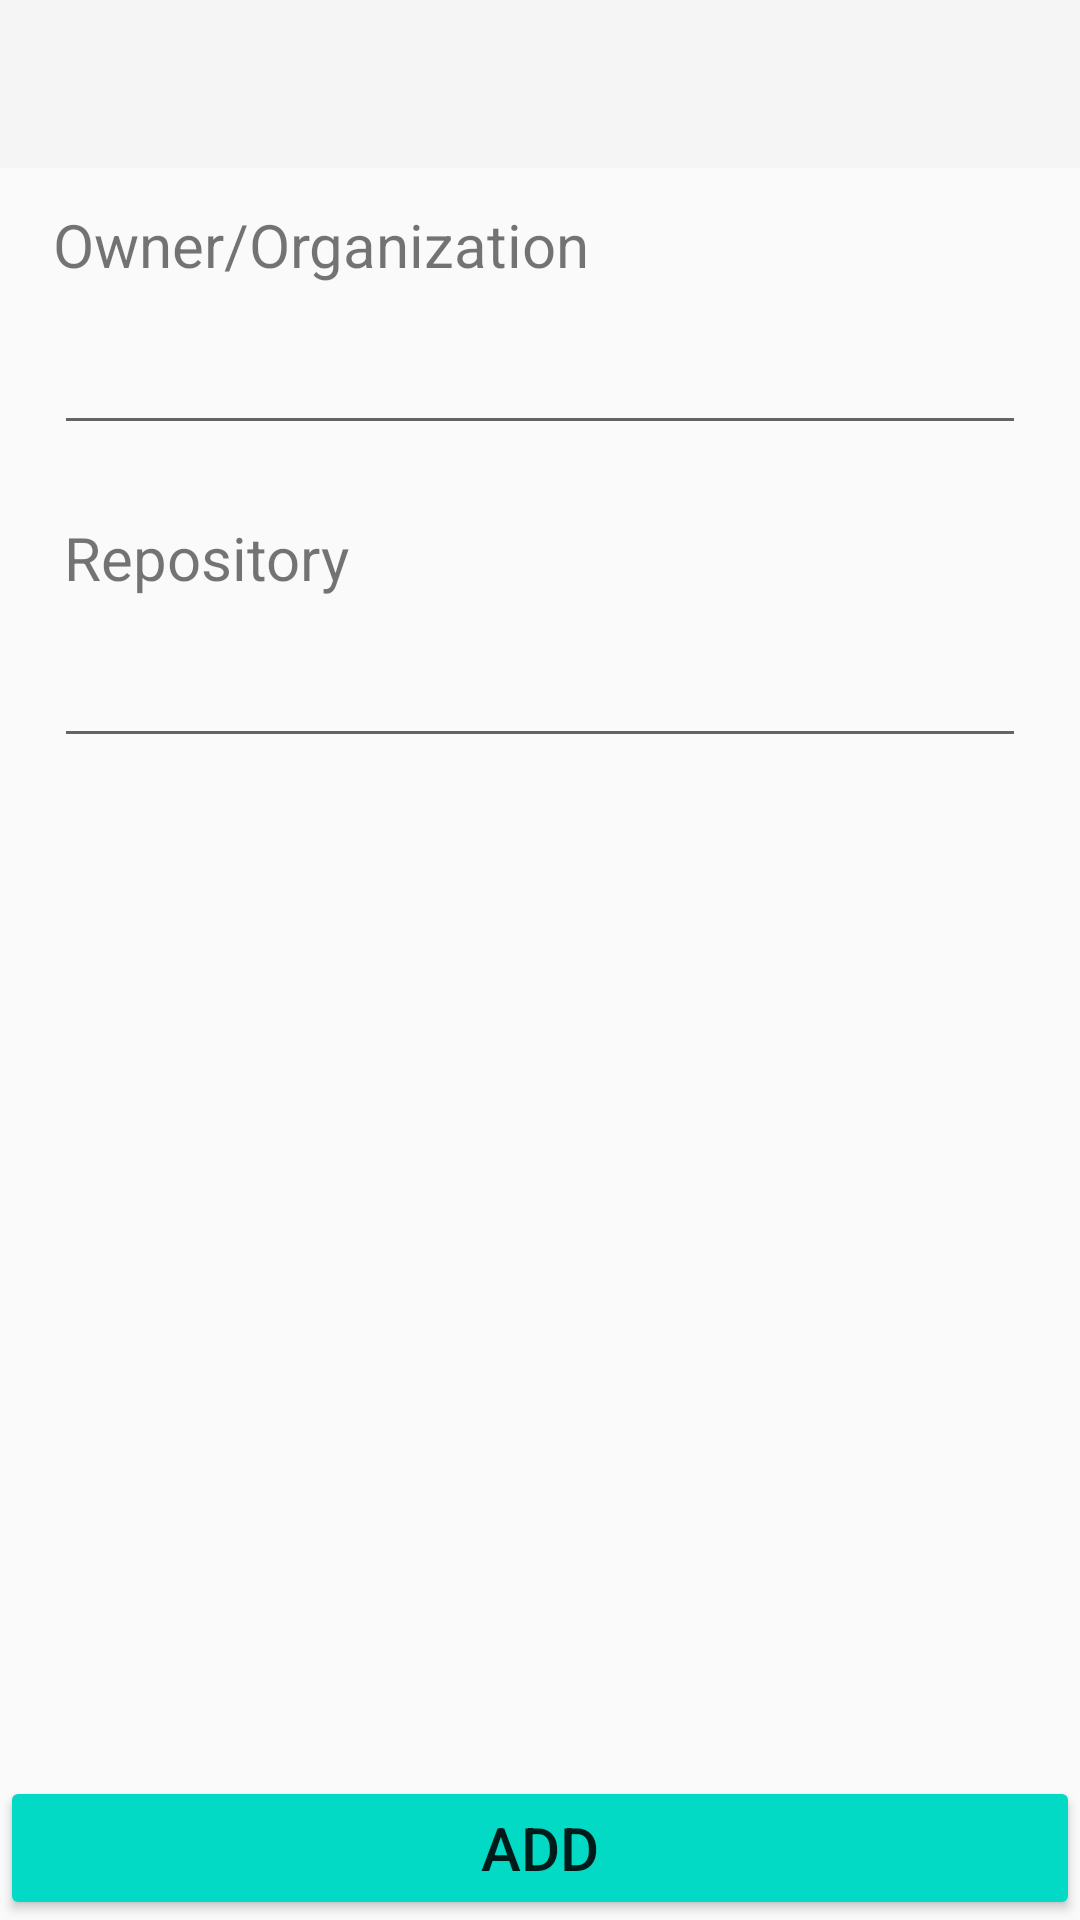

Layout XML and referenced resources for this Android screen:
<!-- AndroidManifest.xml: activity theme Theme.Design.Light.NoActionBar -->
<!-- res/layout/activity_add_repo.xml -->
<?xml version="1.0" encoding="utf-8"?>
<androidx.constraintlayout.widget.ConstraintLayout xmlns:android="http://schemas.android.com/apk/res/android"
    xmlns:app="http://schemas.android.com/apk/res-auto"
    xmlns:tools="http://schemas.android.com/tools"
    android:layout_width="match_parent"
    android:layout_height="match_parent"
    tools:context=".activities.AddRepoActivity">

    <androidx.appcompat.widget.Toolbar
        android:id="@+id/add_repo_toolbar"
        android:layout_width="match_parent"
        android:layout_height="wrap_content"
        android:background="?attr/colorPrimary"
        android:minHeight="?attr/actionBarSize"
        android:theme="?attr/actionBarTheme"
        app:layout_constraintEnd_toEndOf="parent"
        app:layout_constraintHorizontal_bias="0.5"
        app:layout_constraintStart_toStartOf="parent"
        app:layout_constraintTop_toTopOf="parent" />

    <TextView
        android:id="@+id/tv_add_owner_name"
        android:layout_width="wrap_content"
        android:layout_height="wrap_content"
        android:layout_marginStart="10dp"
        android:layout_marginTop="12dp"
        android:text="Owner/Organization"
        android:textSize="20sp"
        app:layout_constraintEnd_toEndOf="parent"
        app:layout_constraintHorizontal_bias="0.045"
        app:layout_constraintStart_toStartOf="parent"
        app:layout_constraintTop_toBottomOf="@+id/add_repo_toolbar" />

    <EditText
        android:id="@+id/et_owner_name"
        android:layout_width="0dp"
        android:layout_height="wrap_content"
        android:layout_marginStart="18dp"
        android:layout_marginTop="12dp"
        android:layout_marginEnd="18dp"
        android:ems="10"
        android:inputType="textPersonName"
        android:textSize="18sp"
        app:layout_constraintEnd_toEndOf="parent"
        app:layout_constraintHorizontal_bias="0.497"
        app:layout_constraintStart_toStartOf="parent"
        app:layout_constraintTop_toBottomOf="@+id/tv_add_owner_name" />

    <TextView
        android:id="@+id/tv_add_repo_name"
        android:layout_width="wrap_content"
        android:layout_height="wrap_content"
        android:layout_marginStart="10dp"
        android:layout_marginTop="24dp"
        android:text="Repository"
        android:textSize="20sp"
        app:layout_constraintEnd_toEndOf="parent"
        app:layout_constraintHorizontal_bias="0.045"
        app:layout_constraintStart_toStartOf="parent"
        app:layout_constraintTop_toBottomOf="@+id/et_owner_name" />

    <EditText
        android:id="@+id/et_repo_name"
        android:layout_width="0dp"
        android:layout_height="wrap_content"
        android:layout_marginStart="18dp"
        android:layout_marginTop="12dp"
        android:layout_marginEnd="18dp"
        android:ems="10"
        android:inputType="textPersonName"
        android:textSize="18sp"
        app:layout_constraintEnd_toEndOf="parent"
        app:layout_constraintHorizontal_bias="0.497"
        app:layout_constraintStart_toStartOf="parent"
        app:layout_constraintTop_toBottomOf="@+id/tv_add_repo_name" />

    <Button
        android:id="@+id/btn_search_add_repo"
        android:layout_width="0dp"
        android:layout_height="wrap_content"
        android:backgroundTint="@color/teal_200"
        android:text="Add"
        android:textSize="20sp"
        app:layout_constraintBottom_toBottomOf="parent"
        app:layout_constraintEnd_toEndOf="parent"
        app:layout_constraintHorizontal_bias="0.498"
        app:layout_constraintStart_toStartOf="parent"
        app:layout_constraintTop_toBottomOf="@+id/et_repo_name"
        app:layout_constraintVertical_bias="1.0" />

    <ProgressBar
        android:id="@+id/progressBar_add"
        style="?android:attr/progressBarStyle"
        android:layout_width="wrap_content"
        android:layout_height="wrap_content"
        android:visibility="invisible"
        app:layout_constraintBottom_toBottomOf="parent"
        app:layout_constraintEnd_toEndOf="parent"
        app:layout_constraintHorizontal_bias="0.498"
        app:layout_constraintStart_toStartOf="parent"
        app:layout_constraintTop_toTopOf="parent"
        app:layout_constraintVertical_bias="0.546" />
</androidx.constraintlayout.widget.ConstraintLayout>
<!-- resources referenced by this layout -->
<resources>
  <color name="teal_200">#FF03DAC5</color>
</resources>
